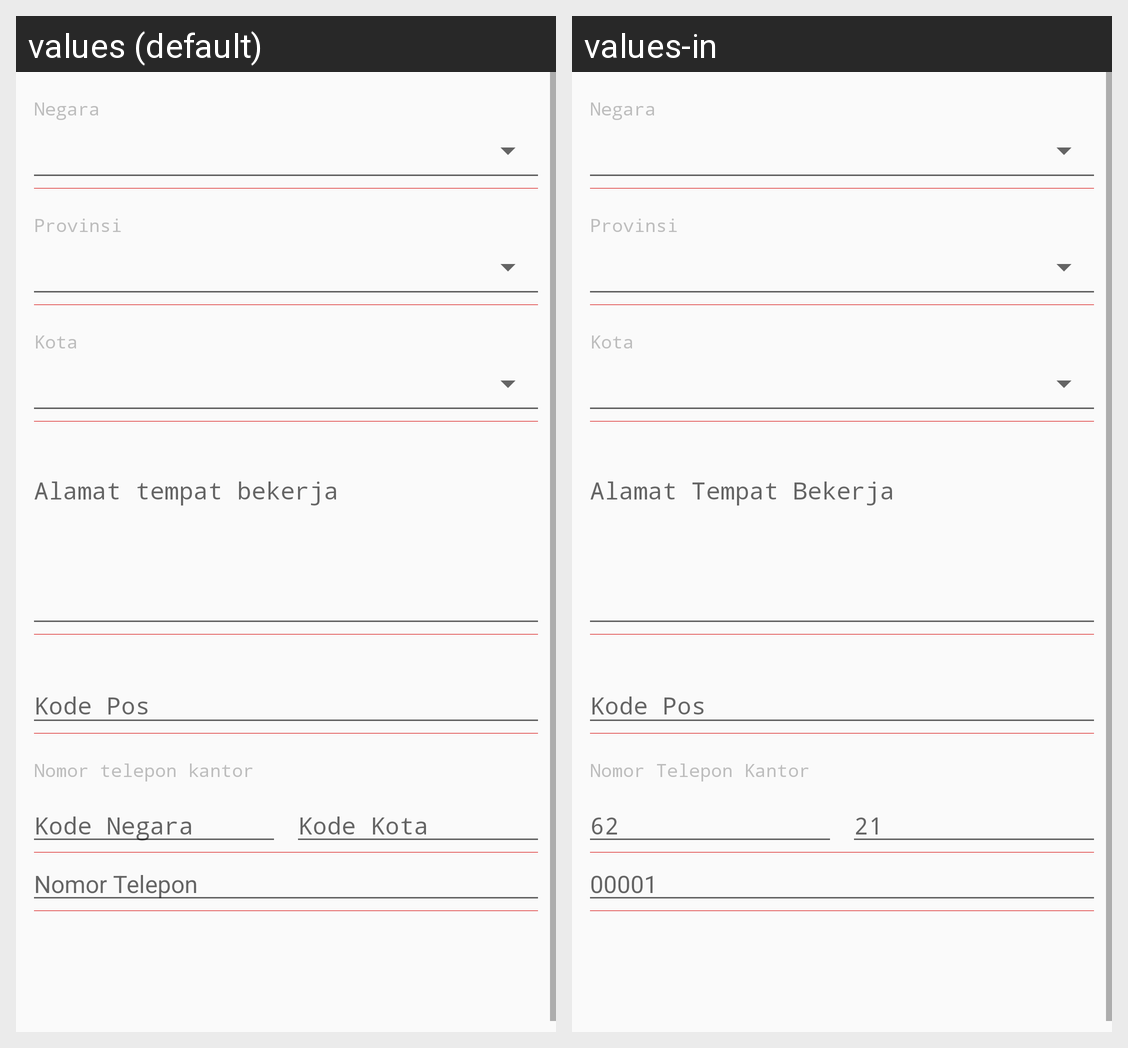

The Android screen above is rendered under two locales of the same app. Produce the string resources it draws, with the default and per-locale values.
Android screen res/layout/f_kyc_office_address.xml rendered under 2 locales, left to right: values (default), values-in. Device: Nexus 5 (rendered at 1080×1920; each locale shown at half size, 540×960, under a caption strip naming it); theme AppTheme.
Strings drawn on this screen, with the default value and each locale's value (text and hints the layout hard-codes, and strings that could not be matched under every locale, appear in the picture but are not listed):

kyc.office_country
  values: Negara
  values-in: Negara

kyc.office_province
  values: Provinsi
  values-in: Provinsi

kyc.office_city
  values: Kota
  values-in: Kota

kyc.office_phone_number
  values: Nomor telepon kantor
  values-in: Nomor Telepon Kantor

kyc.country_code
  values: Kode Negara
  values-in: 62

kyc.city_code
  values: Kode Kota
  values-in: 21

kyc.phone_number
  values: Nomor Telepon
  values-in: 00001
